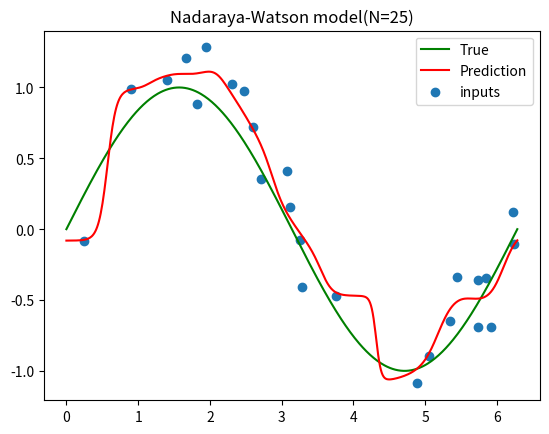

Recreate this plot in Python.
import random
import sys

import matplotlib.pyplot as plt
import numpy as np
from scipy.stats import norm


def predict_by_nadaraya_watson_model(x_train, y_train, x_test):
    preds = np.zeros(len(x_test))
    for i, x in enumerate(x_test):
        probs = norm.pdf(x - x_train, loc=0, scale=0.2)
        preds[i] = np.sum(probs * y_train) / np.sum(probs)

    return preds


def main():
    # Create dataset
    random.seed(0)
    x = np.linspace(0, 2 * np.pi, 500)
    y = np.sin(x)
    N = 25
    nums = random.sample(range(x.shape[0]), k=N)
    noise_x = []
    noise_y = []
    for idx in nums:
        random_x = x[idx]
        random_y = y[idx] + np.random.normal(0, 0.2)
        noise_x.append(random_x)
        noise_y.append(random_y)

    preds = predict_by_nadaraya_watson_model(
        np.array(noise_x), np.array(noise_y), np.array(x)
    )

    plt.plot(x, y, label="True", c="green")
    plt.plot(x, preds, label="Prediction", c="red")
    plt.scatter(noise_x, noise_y, label="inputs")
    plt.legend()
    title = "Nadaraya-Watson model(N={0})".format(str(N))
    plt.title(title)


if __name__ == "__main__":
    main()
    if len(sys.argv) == 2 and sys.argv[1] == "NotShow":
        print("It shows nothing")
    else:
        plt.show()
